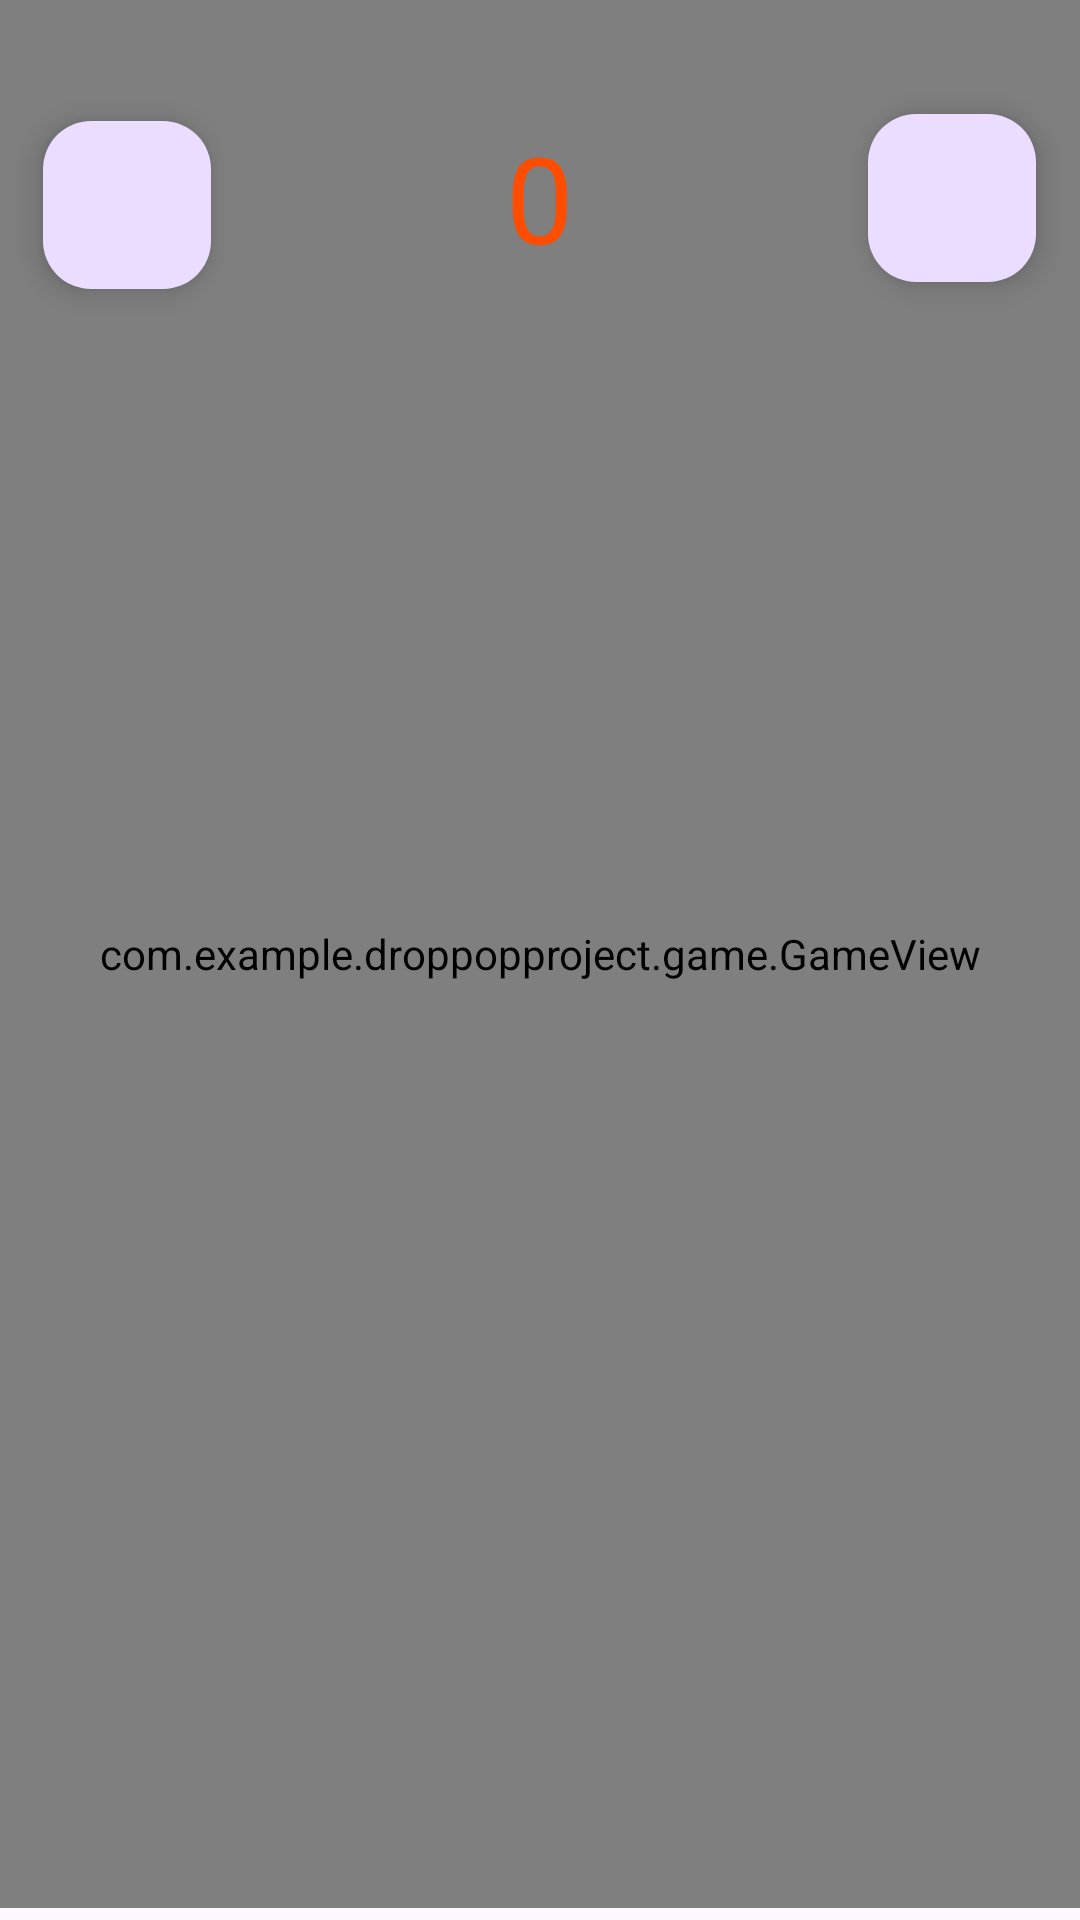

This screen was rendered from an Android layout file. Write that file and the resources it references.
<!-- AndroidManifest.xml: application theme Theme.DropPopProject -->
<!-- res/layout/activity_game.xml -->
<?xml version="1.0" encoding="utf-8"?>
<androidx.constraintlayout.widget.ConstraintLayout xmlns:android="http://schemas.android.com/apk/res/android"
    xmlns:app="http://schemas.android.com/apk/res-auto"
    xmlns:tools="http://schemas.android.com/tools"
    android:layout_width="match_parent"
    android:layout_height="match_parent">

    <com.example.droppopproject.game.GameView
        android:id="@+id/GameView"
        android:layout_width="match_parent"
        android:layout_height="match_parent"
        android:layout_marginBottom="4dp"
        app:layout_constraintBottom_toBottomOf="parent"
        app:layout_constraintEnd_toEndOf="parent"
        app:layout_constraintHorizontal_bias="0.0"
        app:layout_constraintStart_toStartOf="parent" />

    <TextView
        android:id="@+id/ScoreText"
        android:layout_width="142dp"
        android:layout_height="51dp"
        android:gravity="center"
        android:text="0"
        android:textSize="40sp"
        app:layout_constraintBottom_toBottomOf="parent"
        app:layout_constraintEnd_toEndOf="parent"
        app:layout_constraintHorizontal_bias="0.498"
        app:layout_constraintStart_toStartOf="parent"
        app:layout_constraintTop_toTopOf="@+id/GameView"
        app:layout_constraintVertical_bias="0.066"
        android:textColor="@color/orange"/>

    <com.google.android.material.floatingactionbutton.FloatingActionButton
        android:id="@+id/HomeButton"
        android:layout_width="69dp"
        android:layout_height="56dp"
        android:clickable="true"
        android:src="@drawable/baseline_home_24"
        app:layout_constraintBottom_toBottomOf="parent"
        app:layout_constraintEnd_toStartOf="@+id/ScoreText"
        app:layout_constraintHorizontal_bias="0.272"
        app:layout_constraintStart_toStartOf="parent"
        app:layout_constraintTop_toTopOf="parent"
        app:layout_constraintVertical_bias="0.069" />

    <com.google.android.material.floatingactionbutton.FloatingActionButton
        android:id="@+id/RestartButton"
        android:layout_width="wrap_content"
        android:layout_height="wrap_content"
        android:clickable="true"
        android:src="@drawable/baseline_refresh_24"
        app:layout_constraintBottom_toBottomOf="parent"
        app:layout_constraintEnd_toEndOf="parent"
        app:layout_constraintHorizontal_bias="0.728"
        app:layout_constraintStart_toEndOf="@+id/ScoreText"
        app:layout_constraintTop_toTopOf="parent"
        app:layout_constraintVertical_bias="0.065" />















</androidx.constraintlayout.widget.ConstraintLayout>
<!-- resources referenced by this layout -->
<resources>
  <color name="orange">#FF4d00</color>
  <style name="Theme.DropPopProject" parent="Base.Theme.DropPopProject" />
  <style name="Base.Theme.DropPopProject" parent="Theme.Material3.DayNight.NoActionBar">
          
          
      </style>
</resources>
